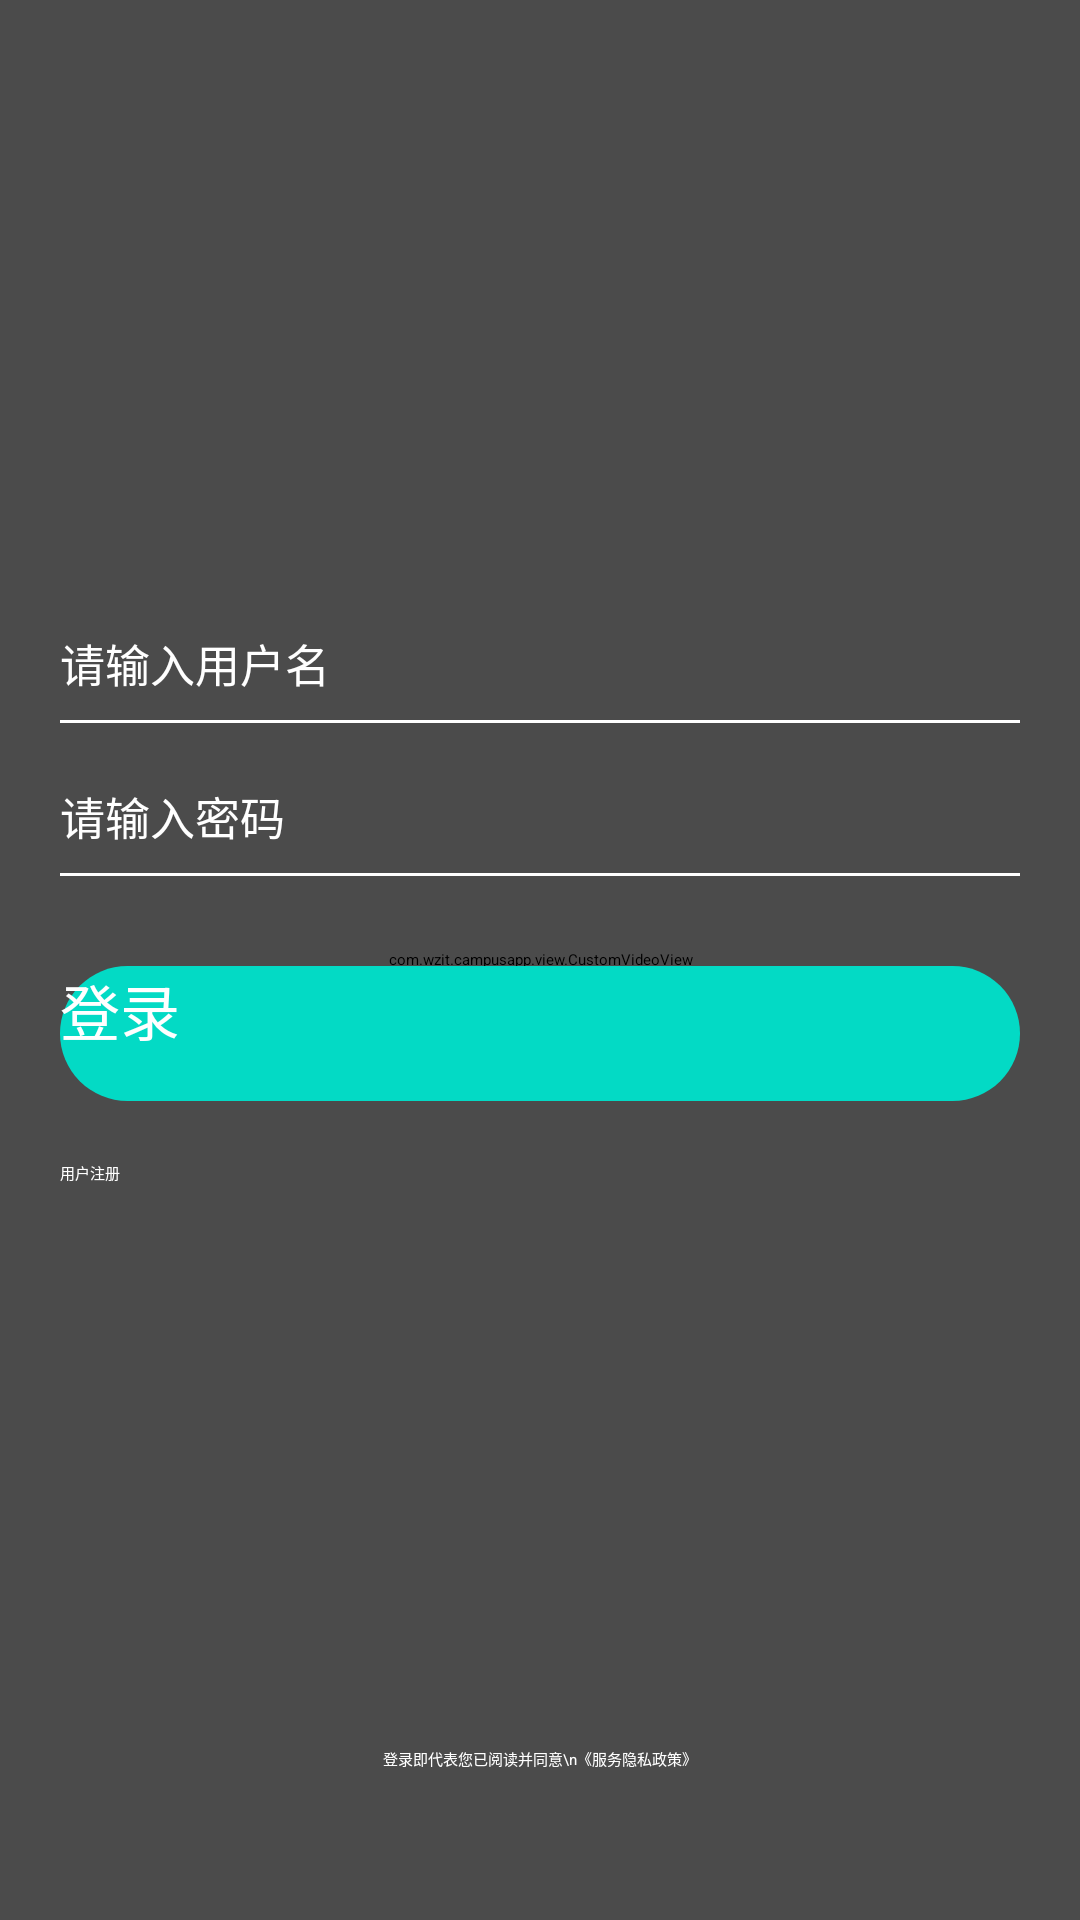

The Android layout XML behind this screen, and the referenced resources:
<!-- AndroidManifest.xml: application theme Theme.TaskApp -->
<!-- res/layout/activity_login.xml -->
<?xml version="1.0" encoding="utf-8"?>
<RelativeLayout xmlns:android="http://schemas.android.com/apk/res/android"
    android:layout_width="match_parent"
    android:background="#fff"
    android:layout_height="match_parent">


    <com.wzit.campusapp.view.CustomVideoView
        android:id="@+id/btnVideo"
        android:layout_width="match_parent"
        android:layout_height="match_parent" />

    <ImageView
        android:layout_width="match_parent"
        android:layout_height="match_parent"
        android:alpha="0.4"
        android:background="#000000" />

    <RelativeLayout
        android:layout_marginRight="20dp"
        android:layout_marginLeft="20dp"
        android:layout_marginTop="210dp"
        android:layout_width="match_parent"
        android:layout_height="wrap_content">


        <EditText
            android:id="@+id/name"
            android:layout_width="match_parent"
            android:layout_height="wrap_content"
            android:background="@null"
            android:hint="请输入用户名"
            android:textColor="#ffffff"
            android:textSize="15sp"
            android:textColorHint="#ffffff"
            android:textColorLink="#ffffff" />

        <ImageView
            android:layout_marginTop="8sp"
            android:id="@+id/xian1"
            android:background="#ffffff"
            android:layout_below="@id/name"
            android:layout_width="match_parent"
            android:layout_height="1sp"/>

        <EditText
            android:id="@+id/password"
            android:layout_width="match_parent"
            android:layout_height="wrap_content"
            android:layout_below="@id/xian1"
            android:layout_marginTop="20sp"
            android:background="@null"
            android:hint="请输入密码"
            android:inputType="textPassword"
            android:textColor="#ffffff"
            android:textColorHint="#ffffff"
            android:textColorLink="#ffffff"
            android:textSize="15sp" />
        <ImageView
            android:layout_marginTop="8sp"
            android:id="@+id/xian2"
            android:background="#ffffff"
            android:layout_below="@id/password"
            android:layout_width="match_parent"
            android:layout_height="1sp"/>

        <Button
            android:id="@+id/login"
            android:layout_width="match_parent"
            android:layout_height="45sp"
            android:layout_below="@id/xian2"
            android:layout_marginTop="30dp"
            android:background="@drawable/pink_shape_bg"
            android:text="登录"
            android:textColor="#fff"
            android:textSize="20sp" />

        <TextView
            android:id="@+id/yzm"
            android:layout_width="wrap_content"
            android:layout_height="wrap_content"
            android:layout_below="@id/login"
            android:layout_alignParentRight="true"
            android:layout_marginTop="20dp"
            android:text="验证码登录"
            android:visibility="gone"
            android:textColor="#ffffff" />

        <TextView
            android:id="@+id/wjmm"
            android:layout_width="wrap_content"
            android:layout_height="wrap_content"
            android:layout_below="@id/login"
            android:layout_alignParentLeft="true"
            android:layout_marginTop="20dp"
            android:text="用户注册"
            android:textColor="#ffffff" />
    </RelativeLayout>

    <TextView
        android:gravity="center"
        android:text="登录即代表您已阅读并同意\n《服务隐私政策》"
        android:layout_marginBottom="50dp"
        android:textColor="#ffffff"
        android:layout_alignParentBottom="true"
        android:layout_width="match_parent"
        android:layout_height="wrap_content"/>
</RelativeLayout>
<!-- resources referenced by this layout -->
<resources>
  <!-- drawable pink_shape_bg (drawable) -->
  <?xml version="1.0" encoding="utf-8"?>
  <shape xmlns:android="http://schemas.android.com/apk/res/android" android:shape="rectangle">
      <corners android:radius="100sp"/>
      <solid android:color="@color/colorPrimary"/>
  </shape>
  <style name="Theme.TaskApp" parent="XUITheme.Phone">
          
          <item name="colorPrimary">@color/purple_500</item>
          <item name="colorPrimaryVariant">@color/purple_700</item>
          <item name="colorOnPrimary">@color/white</item>
          
          <item name="colorSecondary">@color/teal_200</item>
          <item name="colorSecondaryVariant">@color/teal_700</item>
          <item name="colorOnSecondary">@color/black</item>
          
          <item name="android:statusBarColor" tools:targetApi="l">?attr/colorPrimaryVariant</item>
          
      </style>
  <color name="colorPrimary">#FF03DAC5</color>
  <color name="purple_500">#FF6200EE</color>
  <color name="purple_700">#FF3700B3</color>
  <color name="white">#FFFFFFFF</color>
  <color name="teal_200">#FF03DAC5</color>
  <color name="teal_700">#FF018786</color>
  <color name="black">#FF000000</color>
</resources>
